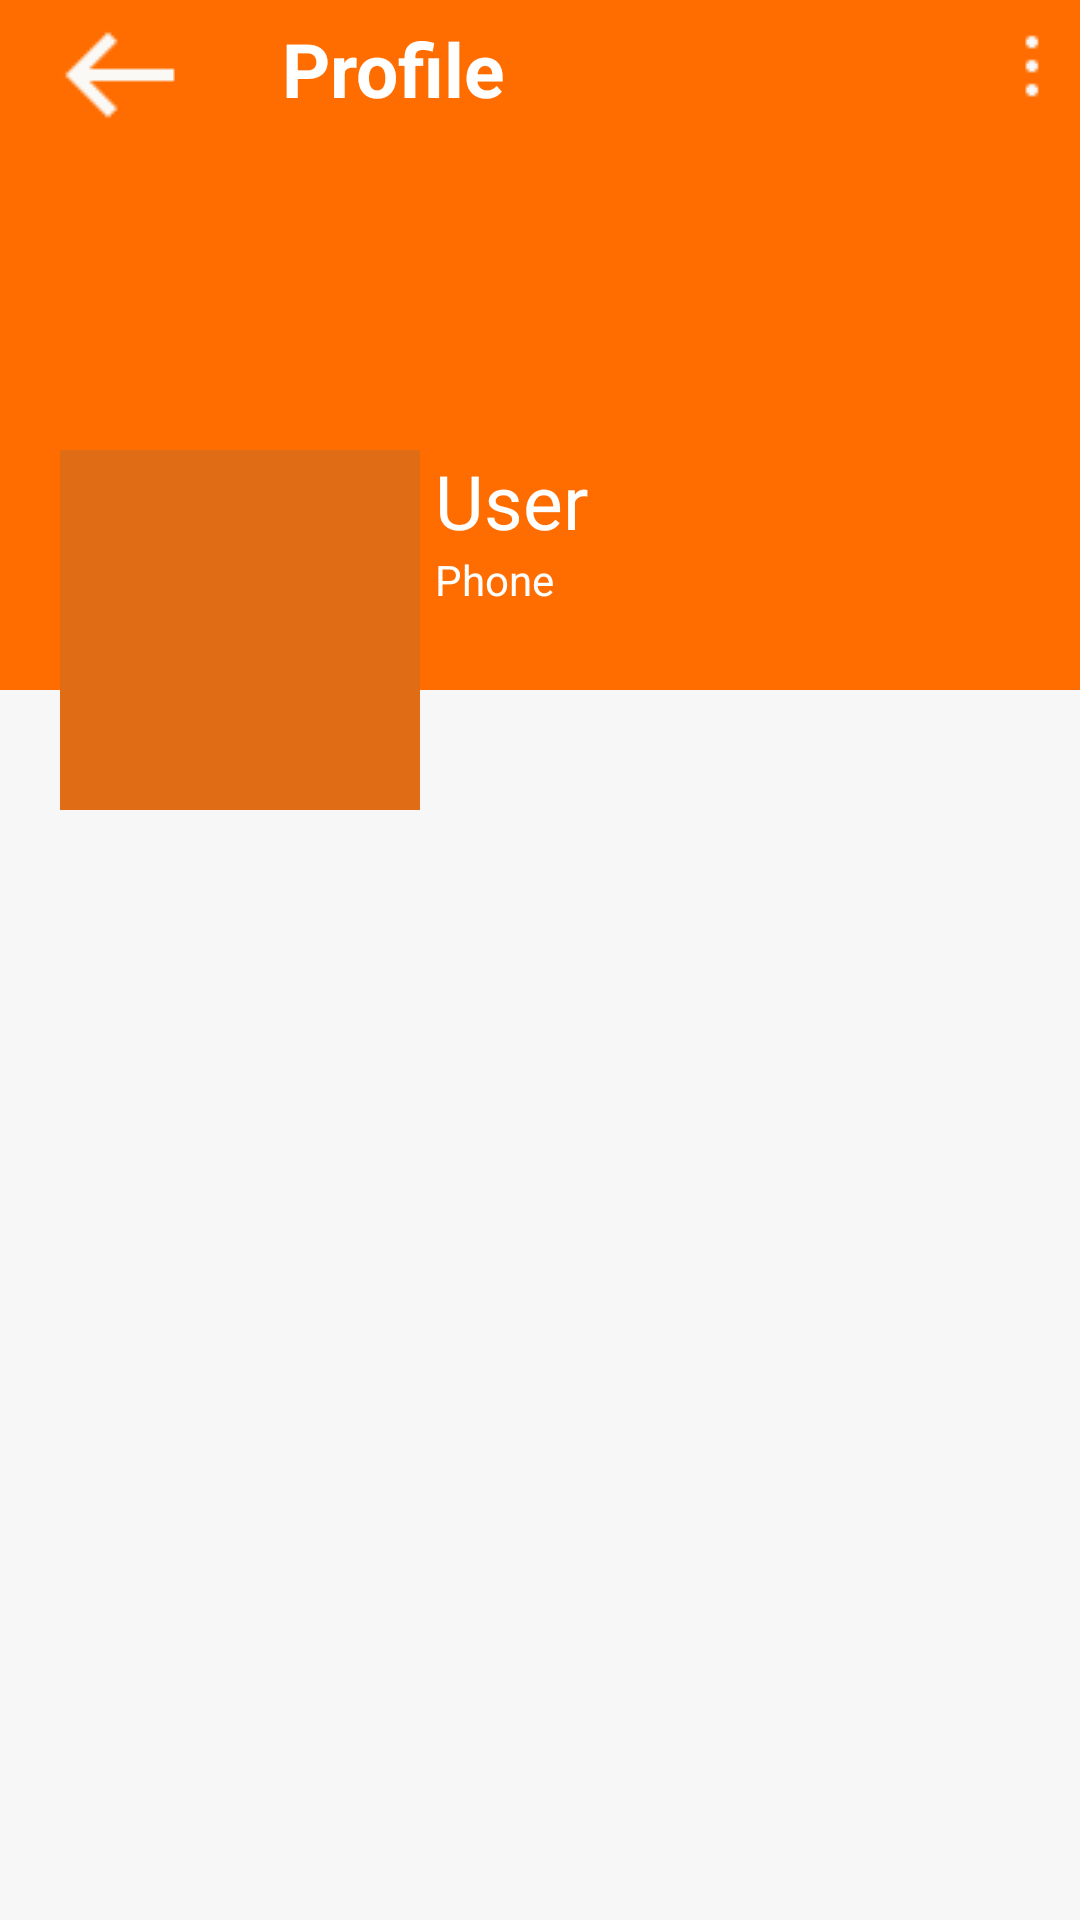

Produce the Android XML layout that renders to this screen, including the resource entries it uses.
<!-- AndroidManifest.xml: application theme Theme.AppCompat.Light.NoActionBar -->
<!-- res/layout/activity_profile.xml -->
<?xml version="1.0" encoding="utf-8"?>
<RelativeLayout android:layout_height="match_parent"
    android:layout_width="match_parent"
    android:background="#F7F7F7"
    xmlns:android="http://schemas.android.com/apk/res/android">


    <com.google.android.material.appbar.AppBarLayout
        android:id="@+id/barpr"
        android:layout_width="match_parent"
        android:background="#FF6D00"
        android:layout_height="50dp">

        <androidx.appcompat.widget.Toolbar
            android:id="@+id/toolpr"
            android:layout_width="wrap_content"
            android:layout_height="wrap_content">

            <RelativeLayout
                android:layout_width="match_parent"
                android:layout_height="wrap_content">

                <ImageView
                    android:id="@+id/imgpr"
                    android:src="@drawable/back1"
                    android:layout_alignParentLeft="true"
                    android:layout_width="wrap_content"
                    android:layout_height="wrap_content"/>

                <TextView
                    android:text="Profile"
                    android:textColor="#fff"
                    android:textStyle="bold"
                    android:layout_marginLeft="30dp"
                    android:layout_marginTop="5dp"
                    android:textSize="25sp"
                    android:layout_toRightOf="@id/imgpr"
                    android:layout_width="wrap_content"
                    android:layout_height="wrap_content"/>
                <ImageView
                    android:id="@+id/imgmenu"
                    android:src="@drawable/mn"
                    android:layout_marginTop="5dp"
                    android:layout_alignParentRight="true"
                    android:layout_width="wrap_content"
                    android:layout_height="wrap_content">

                </ImageView>
            </RelativeLayout>
        </androidx.appcompat.widget.Toolbar>



    </com.google.android.material.appbar.AppBarLayout>
    <RelativeLayout
        android:layout_below="@id/barpr"
        android:layout_width="match_parent"
        android:layout_height="wrap_content">

        <RelativeLayout
            android:background="#FF6D00"
            android:layout_width="match_parent"
            android:layout_height="180dp">


        </RelativeLayout>


        <LinearLayout
            android:orientation="horizontal"
            android:layout_width="match_parent"
            android:layout_marginTop="100dp"
            android:layout_height="120dp">

            <ImageView
                android:id="@+id/imvavata"
                android:padding="5dp"
                android:src="@drawable/img_name"
                android:layout_marginStart="20dp"
                android:background="#E06C15"
                android:layout_width="120dp"
                android:layout_height="120dp">
            </ImageView>

            <LinearLayout
                android:orientation="vertical"
                android:layout_width="match_parent"
                android:layout_height="wrap_content">

                <TextView
                    android:id="@+id/txtUser"
                    android:layout_width="match_parent"
                    android:layout_height="wrap_content"
                    android:layout_marginStart="5dp"
                    android:text="User"
                    android:textSize="25sp"
                    android:textColor="#fff"
                    android:layout_marginLeft="5dp"/>
                <TextView
                    android:id="@+id/txtPhone"
                    android:layout_width="match_parent"
                    android:layout_height="wrap_content"
                    android:layout_marginStart="5dp"
                    android:text="Phone"
                    android:textColor="#fff"
                    android:layout_marginLeft="5dp"/>

            </LinearLayout>
        </LinearLayout>
    </RelativeLayout>

</RelativeLayout>
<!-- resources referenced by this layout -->
<resources>
  <!-- drawable back1: png bitmap (drawable, 439 bytes) -->
  <!-- drawable mn: png bitmap (drawable, 206 bytes) -->
</resources>
